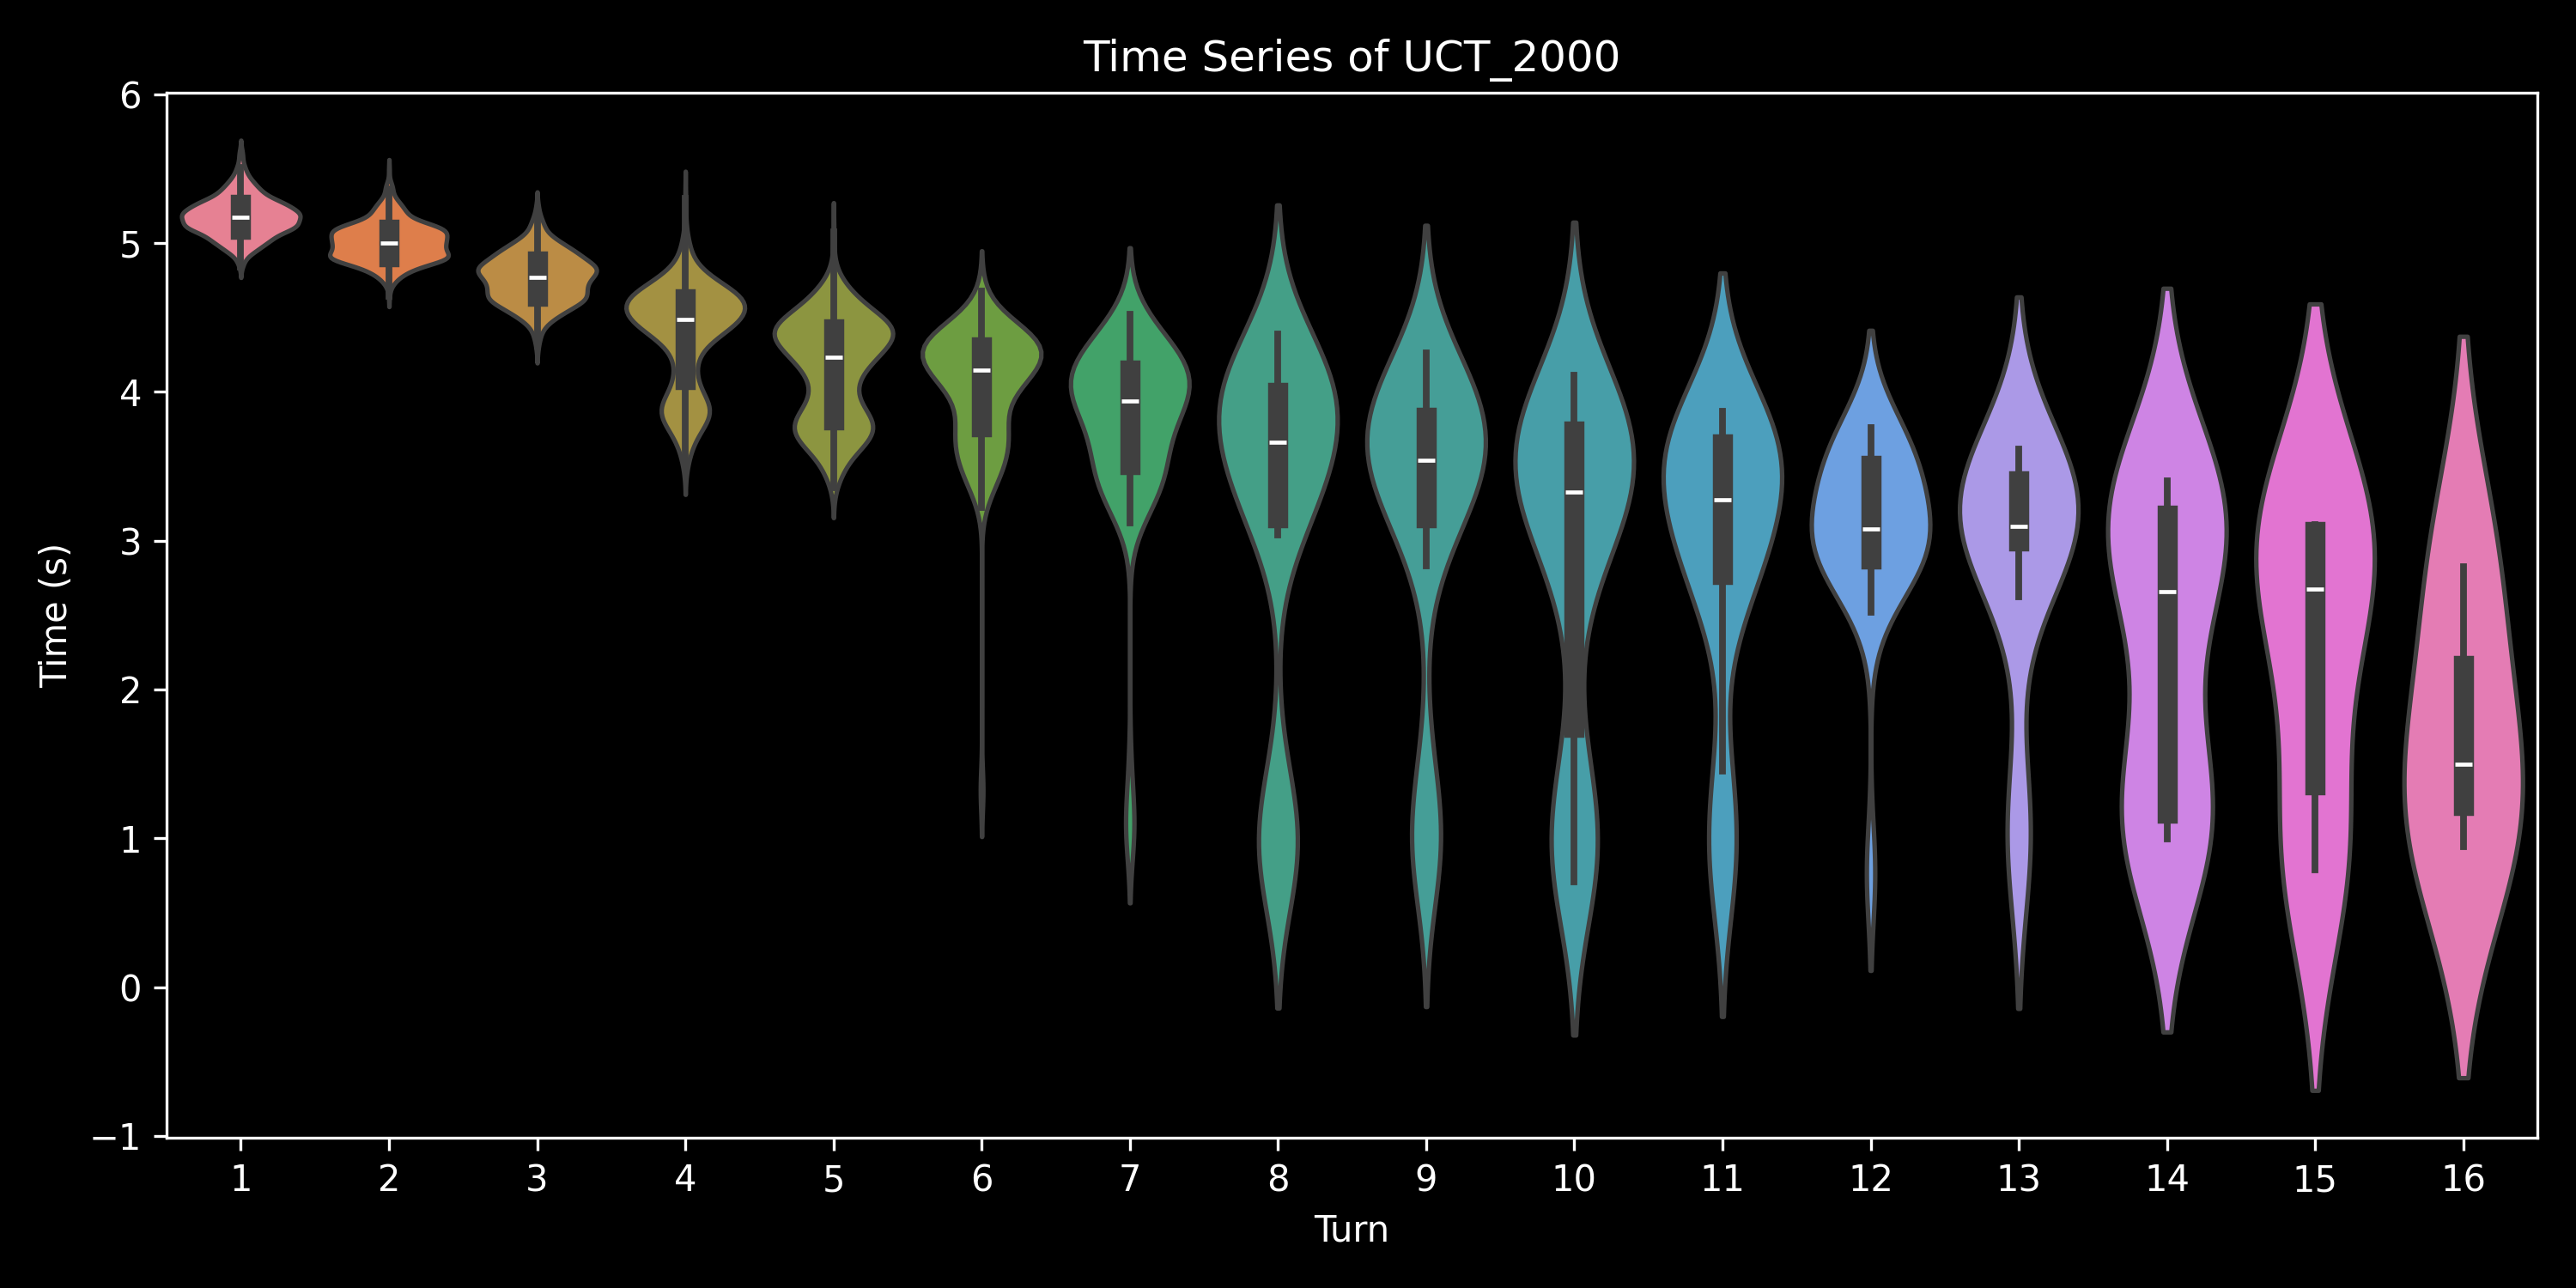

The table this chart was drawn from, first rows:
, 0, 1, 2, 3, 4, 5, 6, 7, 8, 9, 10, 11, 12, 13, 14, 15, 16, 17, 18, 19, 20, 21, 22
0.0, , 5.077, 4.534, 3.846, 4.418, 4.075, 3.464, , , , , , , , , , , , , , , , 
1.0, 5.101, 4.907, 4.776, 4.345, 4.205, 4.239, 4.03, 3.101, 3.307, 3.34, 2.741, , , , , , , , , , , , 
2.0, 4.985, 4.938, 4.877, 4.351, 3.698, , , , , , , , , , , , , , , , , , 
3.0, 4.978, 4.839, 4.678, 4.561, 4.242, 4.245, 3.552, 0.9269, , , , , , , , , , , , , , , 
4.0, 4.981, 4.886, 4.644, 4.439, 4.353, 4.252, 4.097, 1.199, , , , , , , , , , , , , , , 
5.0, 4.941, 4.768, 4.578, 3.943, , , , , , , , , , , , , , , , , , , 
6.0, 5.016, 4.756, 4.414, 3.495, , , , , , , , , , , , , , , , , , , 
7.0, 4.92, 4.852, 4.478, 3.808, , , , , , , , , , , , , , , , , , , 
8.0, 4.903, 4.814, 4.494, 3.783, , , , , , , , , , , , , , , , , , , 
9.0, 5.147, 4.869, 4.635, 4.376, 3.986, 3.87, 1.466, , , , , , , , , , , , , , , , 
10.0, 4.95, 4.703, 4.503, 3.661, 4.243, 4.054, 3.402, , , , , , , , , , , , , , , , 
11.0, 5.096, 5.019, 4.729, 4.509, 4.238, 4.395, 4.359, 3.933, 1.216, , , , , , , , , , , , , , 
12.0, 5.118, 4.822, 4.573, 3.721, , , , , , , , , , , , , , , , , , , 
13.0, 5.118, 4.756, 4.605, 4.093, , , , , , , , , , , , , , , , , , , 
14.0, 4.969, 4.869, 4.604, 4.188, , , , , , , , , , , , , , , , , , , 
15.0, 5.143, 4.956, 4.795, 4.522, 3.757, , , , , , , , , , , , , , , , , , 
16.0, 5.029, 4.991, 4.83, 4.465, 3.8, , , , , , , , , , , , , , , , , , 
17.0, 4.993, 4.765, 4.581, 3.803, , , , , , , , , , , , , , , , , , , 
18.0, 5.239, 4.977, 4.729, 4.418, 3.785, , , , , , , , , , , , , , , , , , 
19.0, 5.036, 5.059, 4.68, 4.388, 3.804, , , , , , , , , , , , , , , , , , 
20.0, 4.971, 4.864, 4.505, 3.936, , , , , , , , , , , , , , , , , , , 
21.0, 5.172, 5.072, 4.703, 4.403, 4.436, 4.484, 4.049, 3.375, , , , , , , , , , , , , , , 
22.0, 5.025, 4.834, 4.371, 3.913, , , , , , , , , , , , , , , , , , , 
23.0, 5.076, 4.827, 4.619, 4.033, , , , , , , , , , , , , , , , , , , 
24.0, 5.04, 4.857, 4.634, 4.405, 4.437, 4.295, 3.614, , , , , , , , , , , , , , , , 
25.0, 5.05, 5.04, 4.705, 4.519, 3.768, , , , , , , , , , , , , , , , , , 
26.0, 5.236, 4.966, 4.767, 4.409, 3.701, , , , , , , , , , , , , , , , , , 
27.0, 5.169, 4.93, 4.709, 4.518, 4.172, 3.977, , , , , , , , , , , , , , , , , 
28.0, 5.025, 5.003, 4.822, 4.455, 3.696, , , , , , , , , , , , , , , , , , 
29.0, 5.084, 4.872, 4.531, 3.757, , , , , , , , , , , , , , , , , , , 
30.0, 5.15, 4.974, 4.687, 4.414, 3.468, , , , , , , , , , , , , , , , , , 
31.0, 5.142, 5.022, 4.797, 4.461, 3.69, , , , , , , , , , , , , , , , , , 
32.0, 5.188, 4.883, 4.689, 4.653, 4.491, 4.403, 4.218, 4.018, 3.44, 0.807, , , , , , , , , , , , , 
33.0, 5.005, 4.844, 4.534, 3.952, , , , , , , , , , , , , , , , , , , 
34.0, 4.978, 4.792, 4.638, 3.819, , , , , , , , , , , , , , , , , , , 
35.0, 5.055, 4.954, 4.793, 4.446, 3.776, , , , , , , , , , , , , , , , , , 
36.0, 5.095, 4.997, 4.726, 4.497, 4.329, 4.146, 3.78, 1.103, , , , , , , , , , , , , , , 
37.0, 5.11, 4.893, 4.767, 4.474, 4.101, , , , , , , , , , , , , , , , , , 
38.0, 4.958, 4.879, 4.459, 3.671, , , , , , , , , , , , , , , , , , , 
39.0, 4.993, 4.89, 4.452, 4.148, , , , , , , , , , , , , , , , , , , 
40.0, 5.12, 4.91, 4.821, 3.888, , , , , , , , , , , , , , , , , , , 
41.0, 5.045, 4.988, 4.682, 4.366, 3.477, , , , , , , , , , , , , , , , , , 
42.0, 5.047, 4.884, 4.566, 3.727, , , , , , , , , , , , , , , , , , , 
43.0, 5.106, 4.877, 4.803, 4.42, 3.752, , , , , , , , , , , , , , , , , , 
44.0, 5.1, 4.854, 4.788, 4.489, 3.773, , , , , , , , , , , , , , , , , , 
45.0, 5.191, 4.895, 4.673, 4.605, 4.356, 4.396, 4.167, 1.186, , , , , , , , , , , , , , , 
46.0, 5.129, 4.807, 4.528, 3.895, , , , , , , , , , , , , , , , , , , 
47.0, 5.093, 4.779, 4.464, 3.802, , , , , , , , , , , , , , , , , , , 
48.0, 5.175, 5.074, 4.761, 4.615, 4.065, , , , , , , , , , , , , , , , , , 
49.0, 5.093, 4.916, 4.597, 4.23, , , , , , , , , , , , , , , , , , , 
0.0, , 5.087, 4.814, 4.451, 3.58, , , , , , , , , , , , , , , , , , 
1.0, 5.045, 4.951, 4.69, 4.564, 4.536, 4.166, 3.557, , , , , , , , , , , , , , , , 
2.0, 5.053, 4.98, 4.58, 3.875, , , , , , , , , , , , , , , , , , , 
3.0, 5.024, 4.96, 4.57, 3.714, , , , , , , , , , , , , , , , , , , 
4.0, 5.029, 4.911, 4.509, 3.958, , , , , , , , , , , , , , , , , , , 
5.0, 5.089, 5.186, 4.916, 4.613, 4.368, 3.371, , , , , , , , , , , , , , , , , 
6.0, 5.207, 5.012, 4.904, 4.637, 4.665, 3.934, , , , , , , , , , , , , , , , , 
7.0, 5.145, 4.975, 4.526, 4.084, , , , , , , , , , , , , , , , , , , 
8.0, 5.08, 4.863, 4.807, 4.418, 3.713, , , , , , , , , , , , , , , , , , 
9.0, 5.094, 4.956, 4.771, 4.4, 3.745, , , , , , , , , , , , , , , , , , 
... 690 more rows
